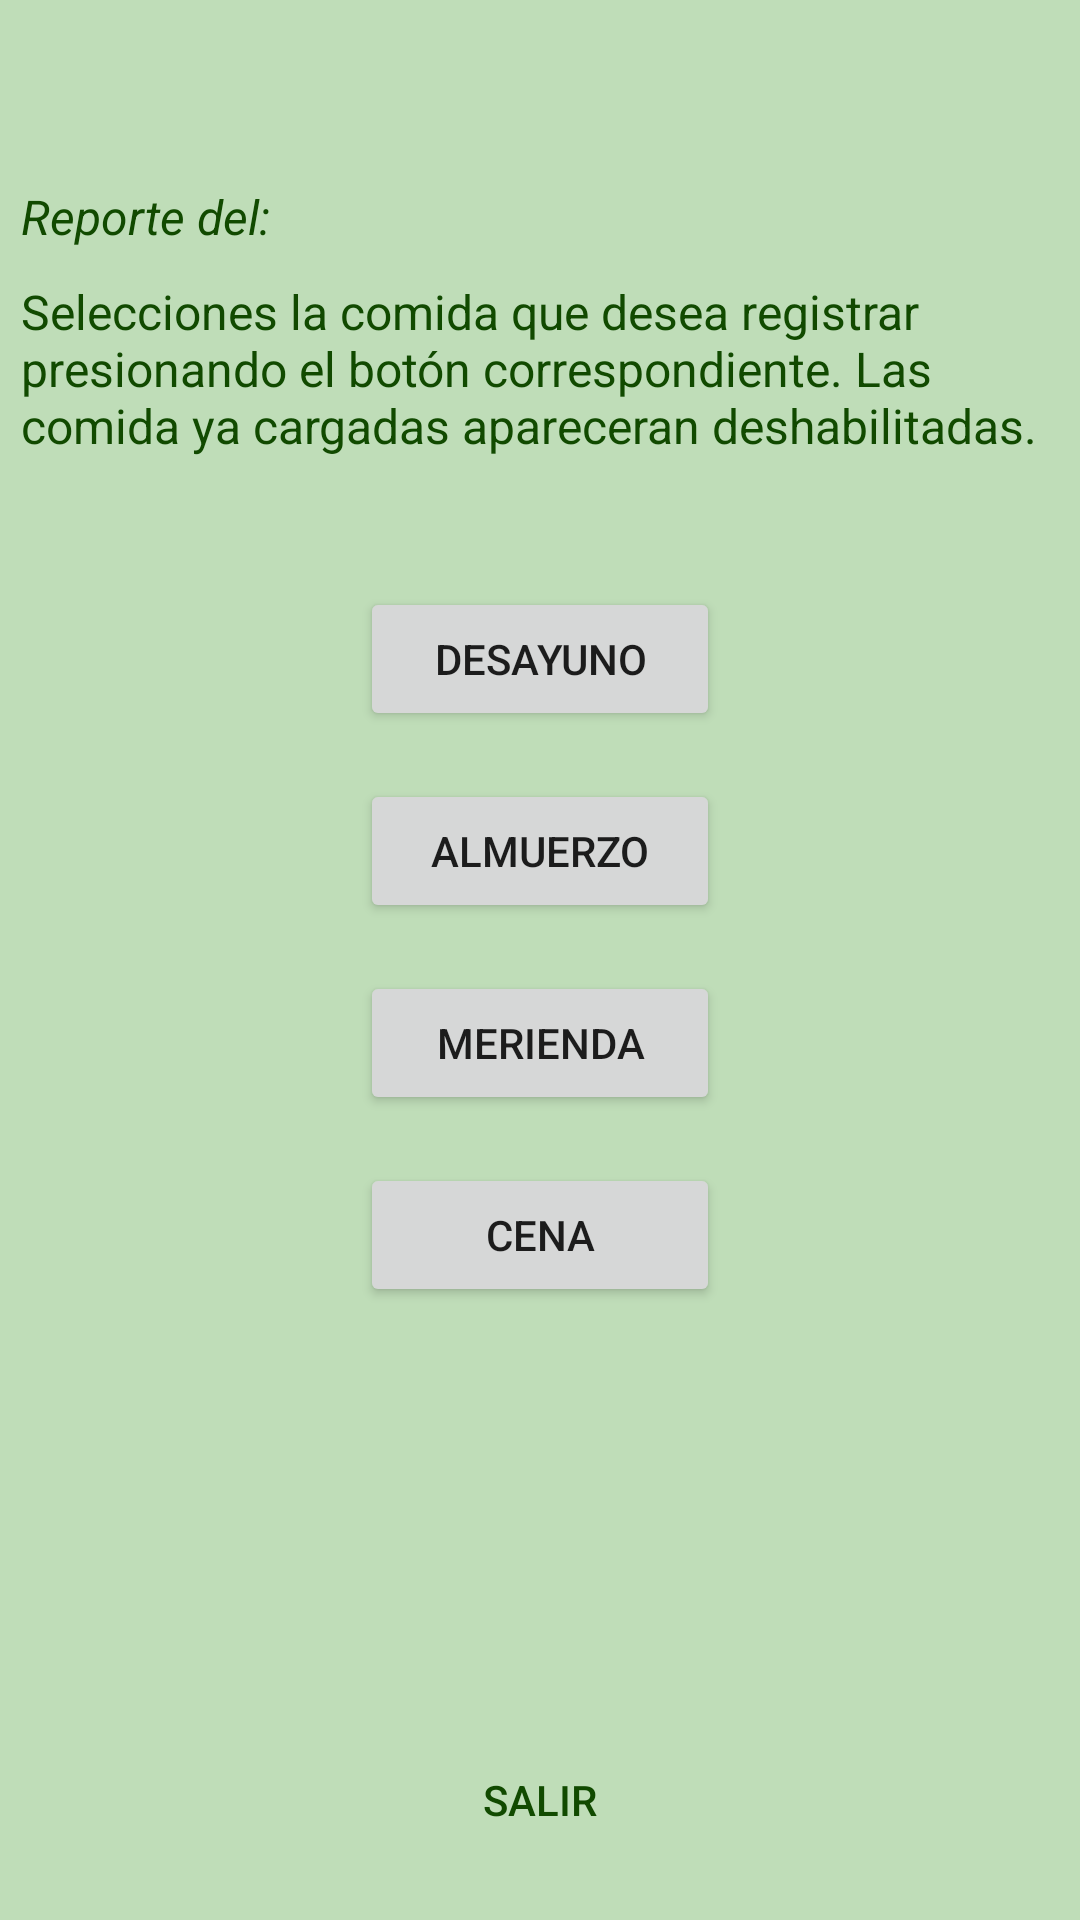

Here is an Android app screen rendered from its layout file. Give the layout XML and the strings, colors and styles it references.
<!-- AndroidManifest.xml: application theme Theme.SaludableApp -->
<!-- res/layout/activity_pre_report.xml -->
<?xml version="1.0" encoding="utf-8"?>
<androidx.constraintlayout.widget.ConstraintLayout xmlns:android="http://schemas.android.com/apk/res/android"
    xmlns:app="http://schemas.android.com/apk/res-auto"
    xmlns:tools="http://schemas.android.com/tools"
    android:layout_width="match_parent"
    android:layout_height="match_parent"
    android:background="@color/green_text"
    tools:context=".PreReportActivity">

    <LinearLayout
        android:id="@+id/linearLayout3"
        android:layout_width="match_parent"
        android:layout_height="wrap_content"
        android:orientation="vertical"
        android:padding="7dp"
        app:layout_constraintEnd_toEndOf="parent"
        app:layout_constraintStart_toStartOf="parent"
        app:layout_constraintTop_toTopOf="parent">

        <TextView
            android:id="@+id/pre_tv_title"
            android:layout_width="match_parent"
            android:layout_height="wrap_content"
            android:padding="10dp"
            android:textAlignment="center"
            android:textColor="@color/green_back"
            android:textSize="18sp"
            android:textStyle="bold" />

        <TextView
            android:id="@+id/pre_tv_date"
            android:layout_width="match_parent"
            android:layout_height="wrap_content"
            android:layout_marginTop="10dp"
            android:text="Reporte del:"
            android:textAlignment="textStart"
            android:textColor="@color/green_back"
            android:textSize="16sp"
            android:textStyle="italic" />

        <TextView
            android:id="@+id/pre_tv_descript"
            android:layout_width="match_parent"
            android:layout_height="wrap_content"
            android:layout_marginTop="10dp"
            android:text="Selecciones la comida que desea registrar presionando el botón correspondiente. Las comida ya cargadas apareceran deshabilitadas."
            android:textColor="@color/green_back"
            android:textSize="16sp" />

    </LinearLayout>

    <Button
        android:id="@+id/pre_btn_breakfast"
        android:layout_width="120dp"
        android:layout_height="48dp"
        android:layout_marginStart="146dp"
        android:layout_marginTop="36dp"
        android:layout_marginEnd="146dp"
        android:text="@string/breakfast_label"
        android:textAlignment="center"
        app:layout_constraintEnd_toEndOf="parent"
        app:layout_constraintStart_toStartOf="parent"
        app:layout_constraintTop_toBottomOf="@+id/linearLayout3" />

    <Button
        android:id="@+id/pre_btn_lunch"
        android:layout_width="120dp"
        android:layout_height="wrap_content"
        android:layout_marginStart="146dp"
        android:layout_marginTop="16dp"
        android:layout_marginEnd="146dp"
        android:text="@string/lunch_label"
        android:textAlignment="center"
        app:layout_constraintEnd_toEndOf="parent"
        app:layout_constraintStart_toStartOf="parent"
        app:layout_constraintTop_toBottomOf="@+id/pre_btn_breakfast" />

    <Button
        android:id="@+id/pre_btn_snack"
        android:layout_width="120dp"
        android:layout_height="wrap_content"
        android:layout_marginStart="146dp"
        android:layout_marginTop="16dp"
        android:layout_marginEnd="146dp"
        android:text="@string/snack_label"
        android:textAlignment="center"
        app:layout_constraintEnd_toEndOf="parent"
        app:layout_constraintStart_toStartOf="parent"
        app:layout_constraintTop_toBottomOf="@+id/pre_btn_lunch" />

    <Button
        android:id="@+id/pre_btn_dinner"
        android:layout_width="120dp"
        android:layout_height="wrap_content"
        android:layout_marginStart="146dp"
        android:layout_marginTop="16dp"
        android:layout_marginEnd="146dp"
        android:text="@string/dinner_label"
        android:textAlignment="center"
        app:layout_constraintEnd_toEndOf="parent"
        app:layout_constraintStart_toStartOf="parent"
        app:layout_constraintTop_toBottomOf="@+id/pre_btn_snack" />

    <TextView
        android:id="@+id/pre_tv_completed"
        android:layout_width="match_parent"
        android:layout_height="wrap_content"
        android:layout_marginBottom="32dp"
        android:textAlignment="center"
        android:textColor="@android:color/holo_red_dark"
        android:textSize="16sp"
        android:textStyle="italic"
        app:layout_constraintBottom_toTopOf="@+id/pre_btn_exit"
        app:layout_constraintEnd_toEndOf="parent"
        app:layout_constraintStart_toStartOf="parent" />

    <Button
        android:id="@+id/pre_btn_exit"
        android:layout_width="wrap_content"
        android:layout_height="wrap_content"
        android:layout_marginStart="155dp"
        android:layout_marginEnd="155dp"
        android:layout_marginBottom="16dp"
        android:background="@android:color/transparent"
        android:text="@string/exit_label"
        android:textColor="@color/green_back"
        app:layout_constraintBottom_toBottomOf="parent"
        app:layout_constraintEnd_toEndOf="parent"
        app:layout_constraintStart_toStartOf="parent" />

</androidx.constraintlayout.widget.ConstraintLayout>
<!-- resources referenced by this layout -->
<resources>
  <color name="green_back">#114A00</color>
  <color name="green_text">#BFDDB8</color>
  <string name="breakfast_label">DESAYUNO</string>
  <string name="dinner_label">CENA</string>
  <string name="exit_label">salir</string>
  <string name="lunch_label">ALMUERZO</string>
  <string name="snack_label">MERIENDA</string>
  <style name="Theme.SaludableApp" parent="Theme.MaterialComponents.DayNight.DarkActionBar">
          
          <item name="colorPrimary">@color/green_back</item>
          <item name="colorPrimaryVariant">@color/purple_700</item>
          <item name="colorOnPrimary">@color/white</item>
          
          <item name="colorSecondary">@color/teal_200</item>
          <item name="colorSecondaryVariant">@color/teal_700</item>
          <item name="colorOnSecondary">@color/black</item>
          
          <item name="android:statusBarColor" tools:targetApi="l">?attr/colorPrimaryVariant</item>
          
      </style>
  <color name="purple_700">#FF3700B3</color>
  <color name="white">#FFFFFFFF</color>
  <color name="teal_200">#FF03DAC5</color>
  <color name="teal_700">#FF018786</color>
  <color name="black">#FF000000</color>
</resources>
